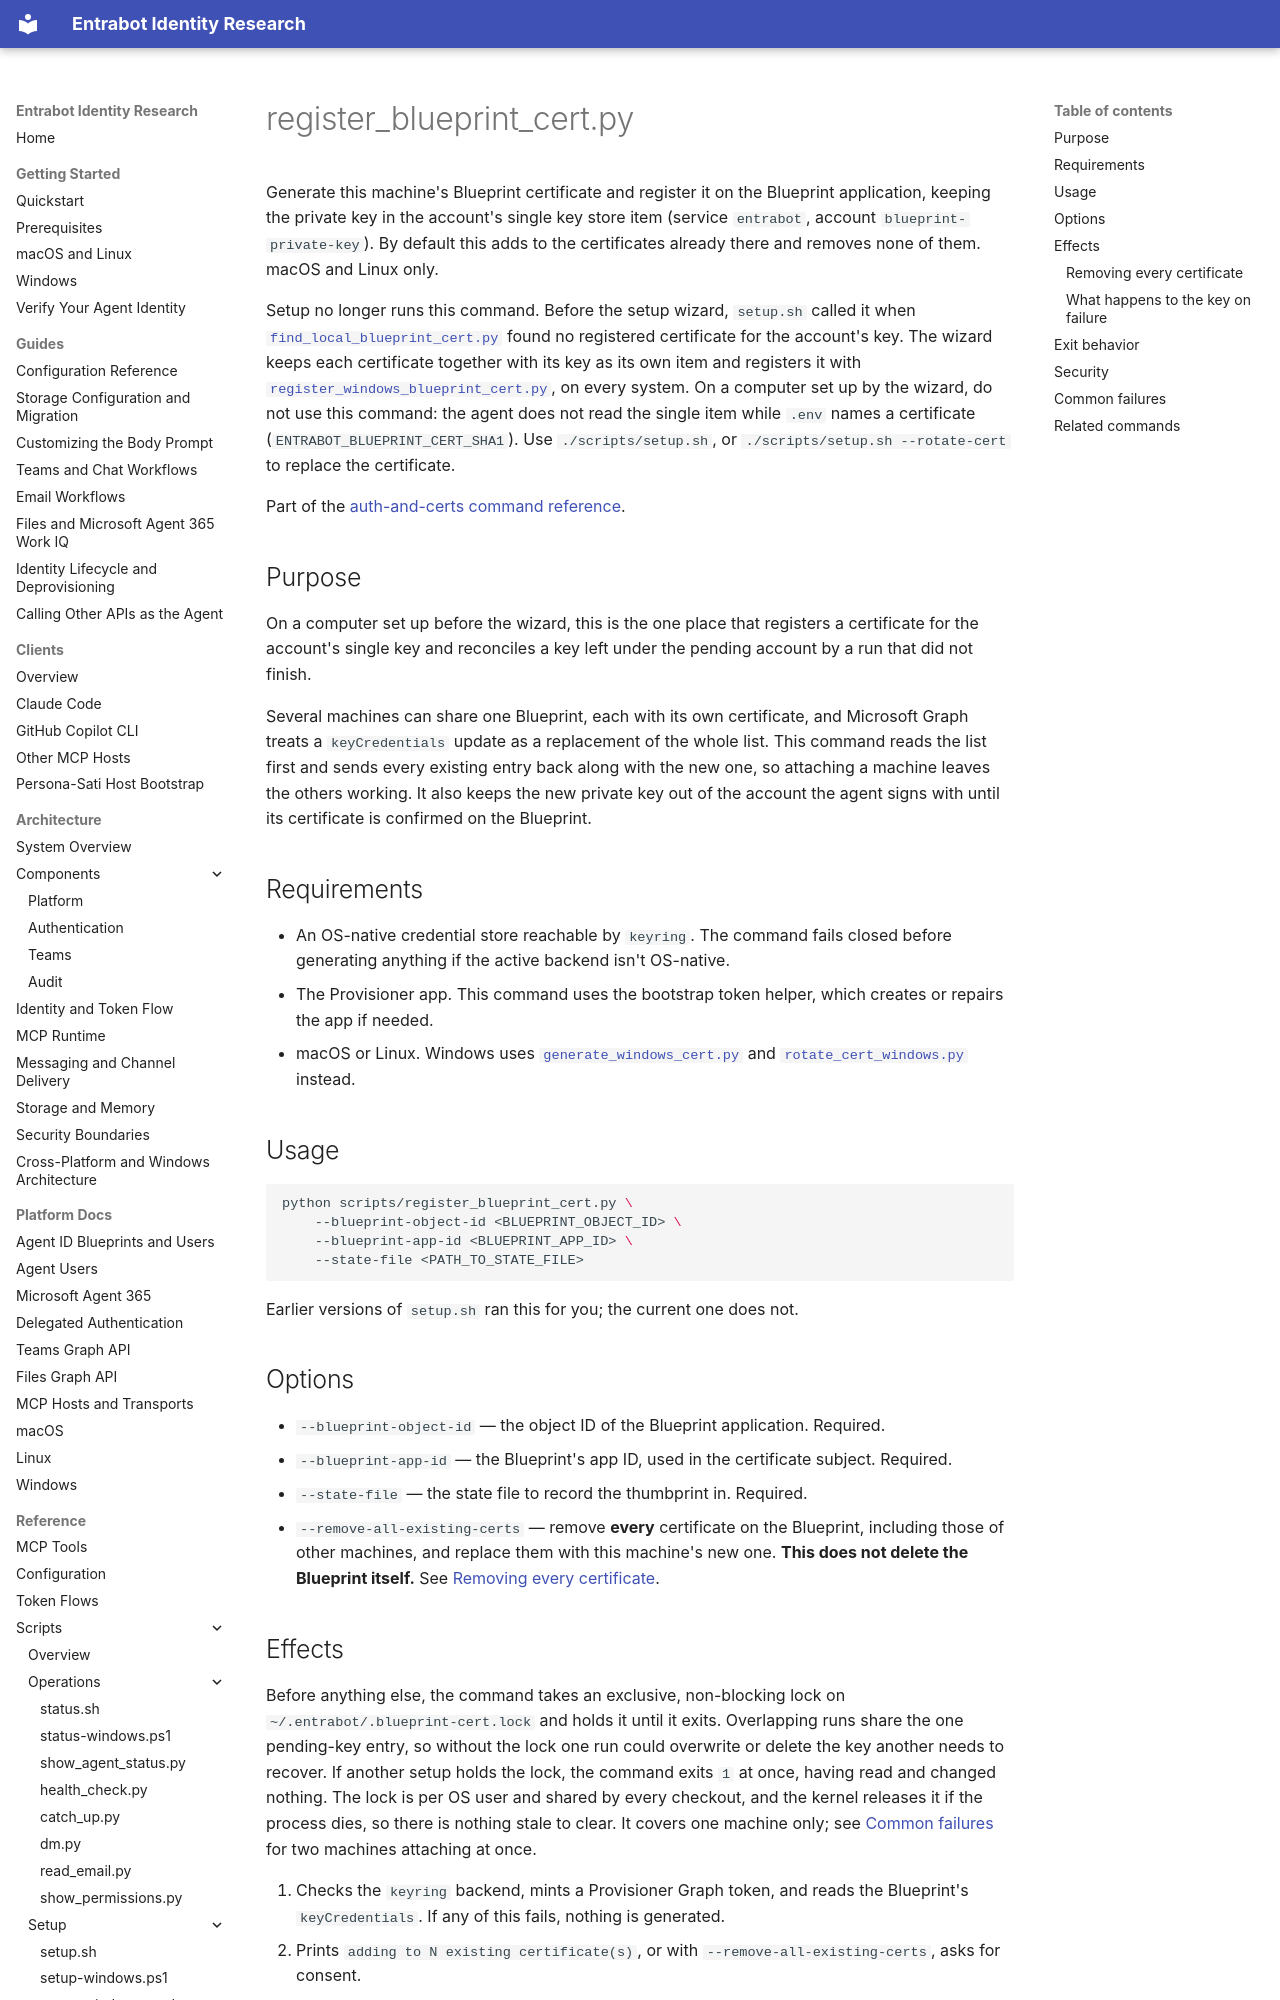

repository: microsoft/entrabot · page: reference/scripts/auth-and-certs/register-blueprint-cert-py/index.html · generator: mkdocs

# register_blueprint_cert.py

Generate this machine's Blueprint certificate and register it on the Blueprint
application, keeping the private key in the account's single key store item
(service `entrabot`, account `blueprint-private-key`). By default this adds to the
certificates already there and removes none of them. macOS and Linux only.

Setup no longer runs this command. Before the setup wizard, `setup.sh` called it when
[`find_local_blueprint_cert.py`](find-local-blueprint-cert-py.md) found no registered
certificate for the account's key. The wizard keeps each certificate together with its
key as its own item and registers it with
[`register_windows_blueprint_cert.py`](register-windows-blueprint-cert-py.md), on every
system. On a computer set up by the wizard, do not use this command: the agent does not
read the single item while `.env` names a certificate (`ENTRABOT_BLUEPRINT_CERT_SHA1`).
Use `./scripts/setup.sh`, or `./scripts/setup.sh --rotate-cert` to replace the
certificate.

Part of the [auth-and-certs command reference](../index.md#auth-and-certs).

## Purpose

On a computer set up before the wizard, this is the one place that registers a
certificate for the account's single key and reconciles a key left under the pending
account by a run that did not finish.

Several machines can share one Blueprint, each with its own certificate, and Microsoft
Graph treats a `keyCredentials` update as a replacement of the whole list. This command
reads the list first and sends every existing entry back along with the new one, so
attaching a machine leaves the others working. It also keeps the new private key out of
the account the agent signs with until its certificate is confirmed on the Blueprint.

## Requirements

- An OS-native credential store reachable by `keyring`. The command fails closed
  before generating anything if the active backend isn't OS-native.
- The Provisioner app. This command uses the bootstrap token helper, which creates or
  repairs the app if needed.
- macOS or Linux. Windows uses
  [`generate_windows_cert.py`](generate-windows-cert-py.md) and
  [`rotate_cert_windows.py`](rotate-cert-windows-py.md) instead.

## Usage

```bash
python scripts/register_blueprint_cert.py \
    --blueprint-object-id <BLUEPRINT_OBJECT_ID> \
    --blueprint-app-id <BLUEPRINT_APP_ID> \
    --state-file <PATH_TO_STATE_FILE>
```

Earlier versions of `setup.sh` ran this for you; the current one does not.

## Options

- `--blueprint-object-id` — the object ID of the Blueprint application. Required.
- `--blueprint-app-id` — the Blueprint's app ID, used in the certificate subject.
  Required.
- `--state-file` — the state file to record the thumbprint in. Required.
- `--remove-all-existing-certs` — remove **every** certificate on the Blueprint,
  including those of other machines, and replace them with this machine's new one.
  **This does not delete the Blueprint itself.** See
  [Removing every certificate](#removing-every-certificate).
